Run: headless pygame with SDL's dummy video driver; simulated clock (each Clock.tick advances the game by its frame time, no real sleeping); random seed 0; keys injected as events and as key.get_pressed() state; no mouse input.
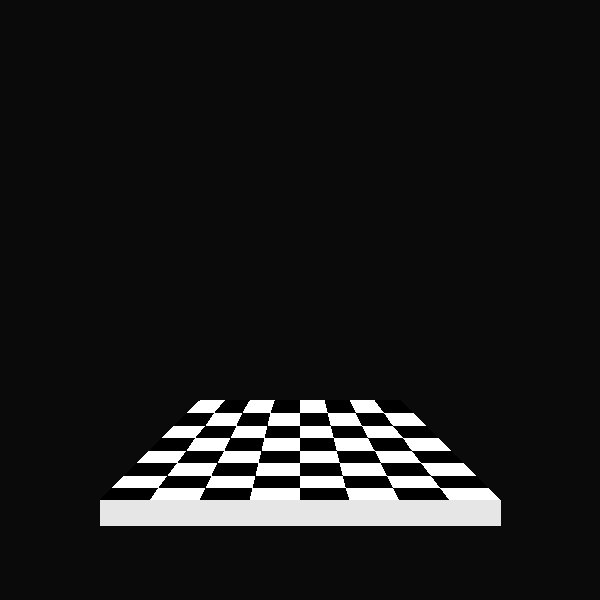
Frame 1 of 4 · flips 1–60 · no input
Frame 2 of 4 · flips 61–180 · tapped SPACE, RETURN · held RIGHT (→), D · screen unchanged from frame 1, image omitted
Frame 3 of 4 · flips 181–300 · held DOWN (↓), S · screen unchanged from frame 2, image omitted
Frame 4 of 4 · flips 301–420 · held LEFT (←), A, UP (↑), W · screen unchanged from frame 3, image omitted

The pygame program that drew these frames:

import pygame
from math import pi
pygame.init()
pf=(300,300)#reales

def conversion(x,y,z): 
    x=x+300
    if(y>=0):
        y=300-y
    else:
        y=-y+300
    ##punto incrementando z
    ##
    x=x+((pf[0]-x)*z/800)
    y=y+((pf[1]-y)*z/800)
    c=[x,y] 
    return c
#def trasladar(x,y)
###
# x=x+300
# y=300-y
###
BLACK = (  0,   0,   0)
WHITE = (255, 255, 255)
BLUE =  (  0,   0, 255)
GREEN = (  0, 255,   0)
RED =   (255,   0,   0)
size = [600, 600]
screen = pygame.display.set_mode(size)

pygame.display.set_caption("Example code for the draw module")

done = False
clock = pygame.time.Clock()
x=0
y=0
z=0
o=(x,y,z)#(x,y,z)
#pf=(300,50)
c=[100,100]
supi=[0,0]
supd=[0,0]
supizq=[-100,100]
supder=[100,200]

#cubo
#v1=(-100,100,0)
#v2=(100,100,0)
#v3=(100,-100,0)
#v4=(-100,-100,0)
#v5=(-100,100,100)
#v6=(100,100,100)
#v7=(100,-100,100)
#v8=(-100,-100,100)


#cubo
while not done:
    # This limits the while loop to a max of 10 times per second.
    # Leave this out and we will use all CPU we can.
    clock.tick(24)
    
    for event in pygame.event.get(): # User did something
        if event.type == pygame.QUIT: # If user clicked close
            done=True # Flag that we are done so we exit this loop
    screen.fill([10,10,10])    
    #Rectangulo
    #supi=conversion(supizq[0],supizq[1],z)
    #supd=conversion(supder[0],supder[1],z)
    #pygame.draw.rect(screen,BLACK,[supi[0],supi[1],abs(supi[0]-supd[0]),abs(supi[1]-supd[1])])
    #z=z+2
    #if z>=600:
    #    z=0   
    #Rectangulo
    #pygame.display.flip()#volcar memoria al monitor.
    #Cubo
    #p1=(conversion(v1[0],v1[1],v1[2]))
    #p2=(conversion(v2[0],v2[1],v2[2]))
    #p3=(conversion(v3[0],v3[1],v3[2]))
    #p4=(conversion(v4[0],v4[1],v4[2]))
    #p5=(conversion(v5[0],v5[1],v5[2]))
    #p6=(conversion(v6[0],v6[1],v6[2]))
    #p7=(conversion(v7[0],v7[1],v7[2]))
    #p8=(conversion(v8[0],v8[1],v8[2]))
    
    #pygame.draw.polygon(screen,BLACK,[p5,p6,p7,p8],0)
    #pygame.draw.polygon(screen,BLACK,[p2,p6,p7,p3],0)
    #pygame.draw.polygon(screen,BLUE,[p1,p5,p8,p4],0)
    #pygame.draw.polygon(screen,BLACK,[p8,p7,p3,p4],0)
    #pygame.draw.polygon(screen,RED,[p1,p5,p6,p2],0)
    #pygame.draw.polygon(screen,BLACK,[p1,p2,p3,p4],0)
    #Cubo    
    #Tablero
    x=-200
    y=-200
    z=0
    for j in range(0,8):    
        for i in range(0,8):
            v1=(x,y,z)
            v2=(x,y,z+50)
            v3=(x+50,y,z+50)
            v4=(x+50,y,z)
            v5=(x,y-25,z)
            v6=(x+50,y-25,z) 
            #QQQcara superior (esq inf izq, sup izq)
            p1=(conversion(v1[0],v1[1],v1[2])) 
            p2=(conversion(v2[0],v2[1],v2[2]))
            p3=(conversion(v3[0],v3[1],v3[2]))
            p4=(conversion(v4[0],v4[1],v4[2]))
            p5=(conversion(v5[0],v5[1],v5[2]))
            p6=(conversion(v6[0],v6[1],v6[2])) 
            #QQQ
            #pygame.draw.polygon(screen,BLACK,[p1,p4,p5,p6],0) 
            if (i+j)%2==0:
                pygame.draw.polygon(screen,BLACK,[p1,p2,p3,p4],0)
            else:
                pygame.draw.polygon(screen,WHITE,[p1,p2,p3,p4],0)
            if j<1:
                pygame.draw.polygon(screen,[230,230,230],[p1,p4,p6,p5],0)  
            x=x+50
        x=-200
        z=z+50
    #Tablero

    pygame.display.flip()
# Be IDLE friendly
pygame.quit()
